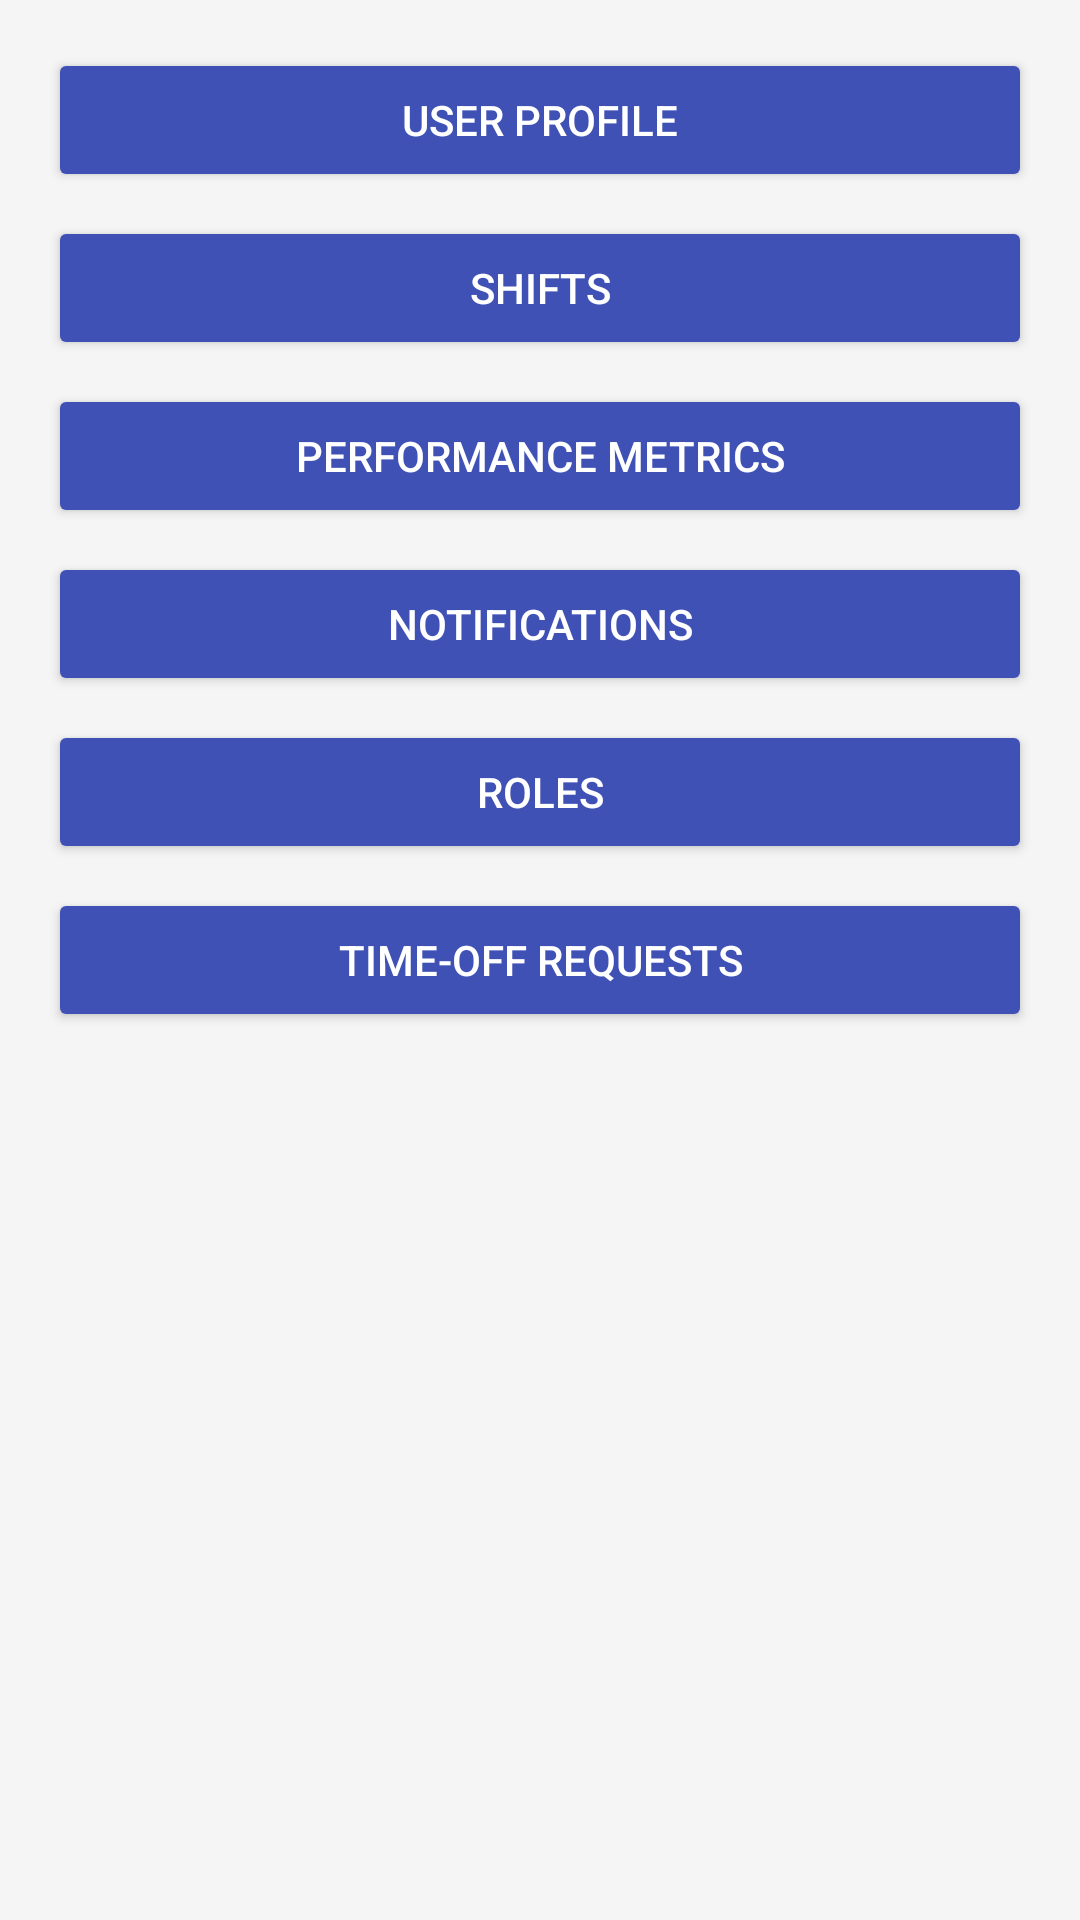

This screen was rendered from an Android layout file. Write that file and the resources it references.
<!-- AndroidManifest.xml: application theme Theme.ARCHER -->
<!-- res/layout/activity_home.xml -->
<?xml version="1.0" encoding="utf-8"?>
<LinearLayout xmlns:android="http://schemas.android.com/apk/res/android"
    xmlns:app="http://schemas.android.com/apk/res-auto"
    xmlns:tools="http://schemas.android.com/tools"
    android:layout_width="match_parent"
    android:layout_height="match_parent"
    android:orientation="vertical"
    android:padding="16dp"
    android:background="#F5F5F5"
    tools:context=".HomeActivity">

    <Button
        android:id="@+id/userProfileButton"
        android:layout_width="match_parent"
        android:layout_height="wrap_content"
        android:text="User Profile"
        android:textColor="#FFFFFF"
        android:backgroundTint="#3F51B5"
        android:layout_marginBottom="8dp" />

    <Button
        android:id="@+id/shiftsButton"
        android:layout_width="match_parent"
        android:layout_height="wrap_content"
        android:text="Shifts"
        android:textColor="#FFFFFF"
        android:backgroundTint="#3F51B5"
        android:layout_marginBottom="8dp" />

    <Button
        android:id="@+id/performanceButton"
        android:layout_width="match_parent"
        android:layout_height="wrap_content"
        android:text="Performance Metrics"
        android:textColor="#FFFFFF"
        android:backgroundTint="#3F51B5"
        android:layout_marginBottom="8dp" />

    <Button
        android:id="@+id/notificationsButton"
        android:layout_width="match_parent"
        android:layout_height="wrap_content"
        android:text="Notifications"
        android:textColor="#FFFFFF"
        android:backgroundTint="#3F51B5"
        android:layout_marginBottom="8dp" />
    <Button
        android:id="@+id/roleButton"
        android:layout_width="match_parent"
        android:layout_height="wrap_content"
        android:text="Roles"
        android:textColor="#FFFFFF"
        android:backgroundTint="#3F51B5"
        android:layout_marginBottom="8dp" />
    <Button
        android:id="@+id/timeButton"
        android:layout_width="match_parent"
        android:layout_height="wrap_content"
        android:text="Time-Off Requests"
        android:textColor="#FFFFFF"
        android:backgroundTint="#3F51B5"
        android:layout_marginBottom="8dp" />
</LinearLayout>
<!-- resources referenced by this layout -->
<resources>
  <style name="Theme.ARCHER" parent="Theme.MaterialComponents.DayNight.DarkActionBar">
          
          <item name="colorPrimary">@color/purple_500</item>
          <item name="colorPrimaryVariant">@color/purple_700</item>
          <item name="colorOnPrimary">@color/white</item>
          
          <item name="colorSecondary">@color/teal_200</item>
          <item name="colorSecondaryVariant">@color/teal_700</item>
          <item name="colorOnSecondary">@color/black</item>
          
          <item name="android:statusBarColor">?attr/colorPrimaryVariant</item>
          
      </style>
  <!-- not gathered from this repository: default colours our renderer supplied (Android Studio template values) -->
  <color name="purple_500">#FF6200EE</color>
  <color name="purple_700">#FF3700B3</color>
  <color name="teal_200">#FF03DAC5</color>
  <color name="teal_700">#FF018786</color>
  <color name="black">#FF000000</color>
  <color name="white">#FFFFFFFF</color>
</resources>
